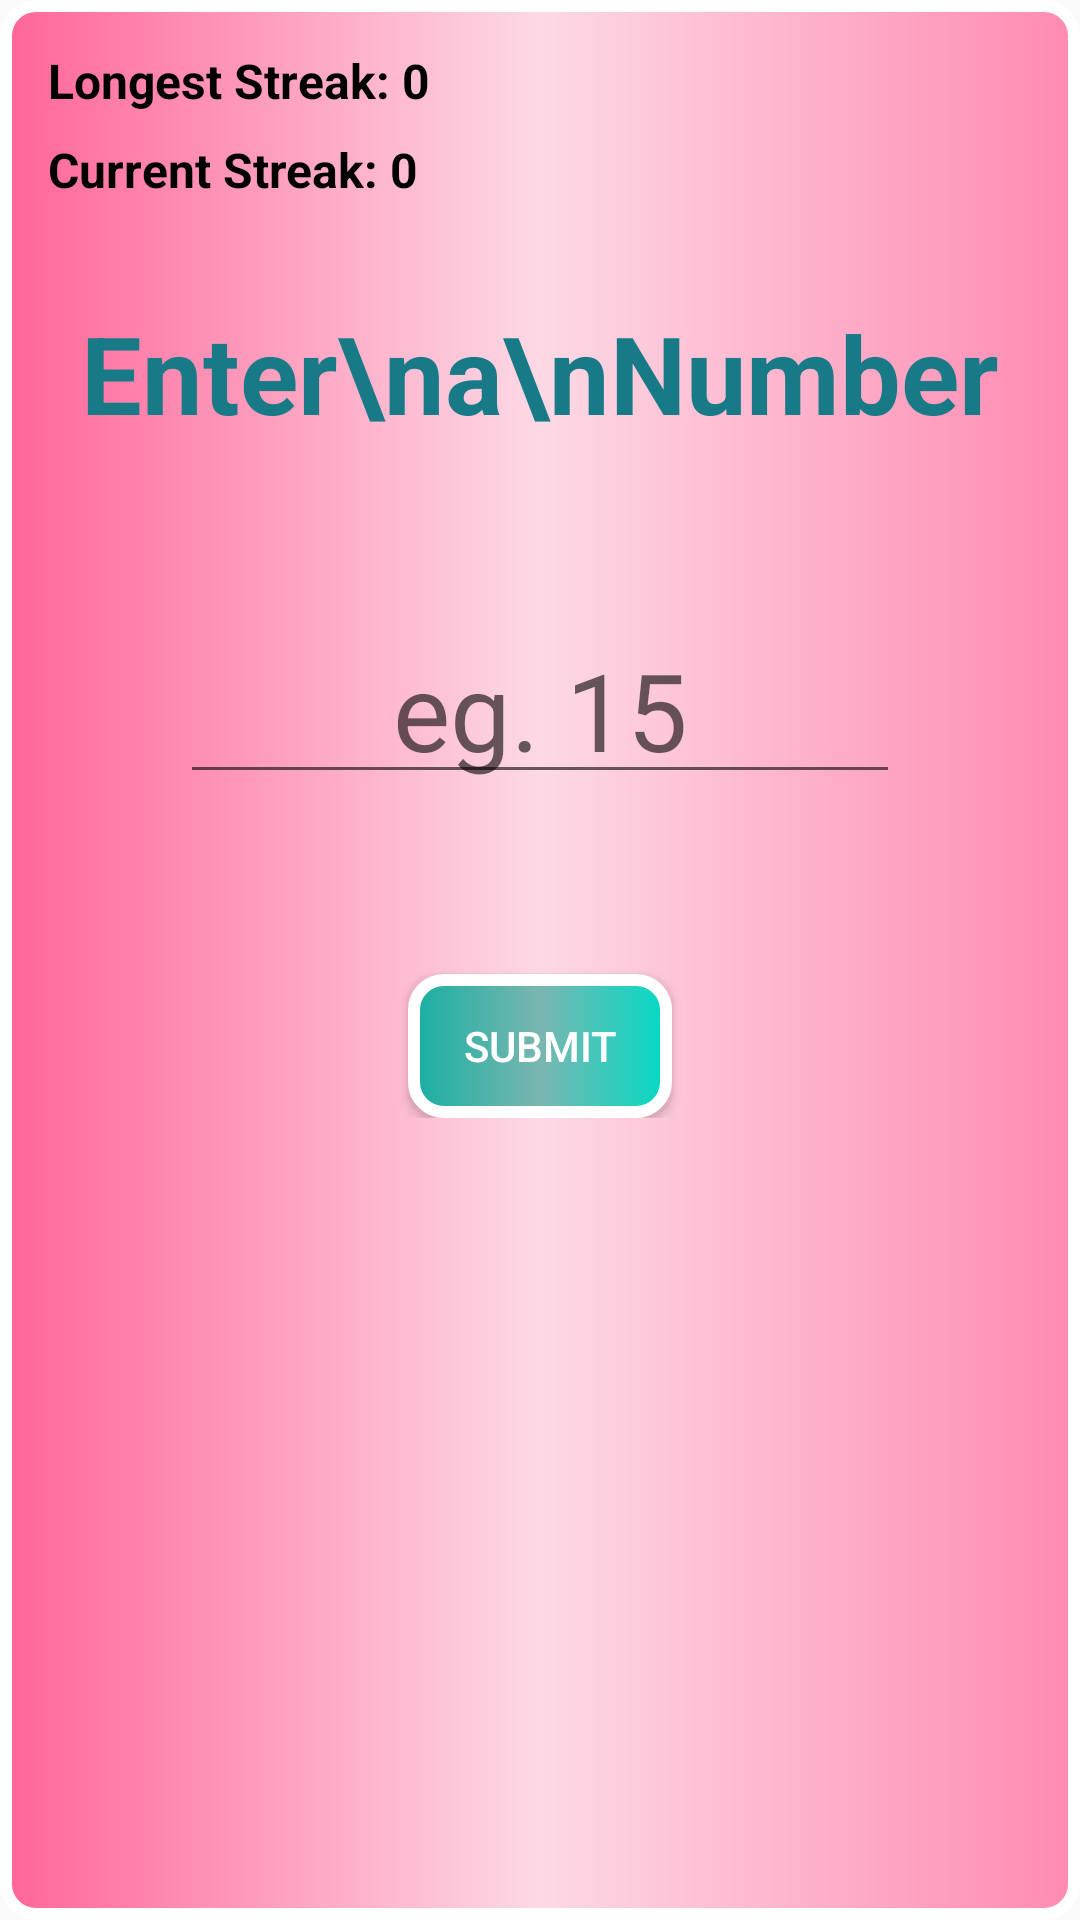

Reconstruct the res/layout file that produces this screen, plus the resources it refers to.
<!-- AndroidManifest.xml: application theme AppTheme -->
<!-- res/layout/activity_main.xml -->
<?xml version="1.0" encoding="utf-8"?>
<RelativeLayout
    xmlns:android="http://schemas.android.com/apk/res/android"
    xmlns:app="http://schemas.android.com/apk/res-auto"
    xmlns:tools="http://schemas.android.com/tools"
    android:layout_width="match_parent"
    android:layout_height="match_parent"
    android:background="@drawable/bg"
    tools:context=".MainActivity">

    <TextView
        android:layout_width="wrap_content"
        android:layout_height="wrap_content"
        android:text="Longest Streak: 0"
        android:textStyle="bold"
        android:layout_alignParentTop="true"
        android:layout_alignParentLeft="true"
        android:textColor="@android:color/black"
        android:layout_marginTop="16dp"
        android:layout_marginLeft="16dp"
        android:textSize="16dp"
        android:id="@+id/longest_streak_text_view"/>

    <TextView
        android:layout_width="wrap_content"
        android:layout_height="wrap_content"
        android:text="Current Streak: 0"
        android:textStyle="bold"
        android:textColor="@android:color/black"
        android:layout_marginTop="8dp"
        android:layout_marginLeft="16dp"
        android:textSize="16dp"
        android:layout_below="@id/longest_streak_text_view"
        android:id="@+id/current_streak_text_view"/>

    

    <LinearLayout
        android:layout_width="match_parent"
        android:layout_height="wrap_content"
        android:layout_marginTop="40dp"
        android:gravity="center_horizontal"
        android:orientation="vertical">
        <TextView
            android:layout_width="wrap_content"
            android:layout_height="wrap_content"
            android:layout_gravity="center_horizontal"
            android:text="Enter\na\nNumber"
            android:layout_marginTop="60dp"
            android:textSize="36sp"
            android:textColor="#197A87"
            android:textStyle="bold"
            android:gravity="center_horizontal" />

        <EditText
            android:layout_width="match_parent"
            android:layout_margin="60dp"
            android:textSize="36sp"
            android:id="@+id/number_text_view"
            android:layout_height="wrap_content"
            android:gravity="center_horizontal"
            android:padding="4dp"
            android:inputType="number"
            android:hint="eg. 15"/>

        <Button
            android:layout_width="wrap_content"
            android:layout_height="wrap_content"
            android:text="submit"
            android:background="@drawable/btn"
            android:onClick="submitNumber"
            />

        <TextView
            android:layout_width="wrap_content"
            android:layout_height="wrap_content"
            android:layout_marginTop="16dp"
            android:textColor="@android:color/holo_red_dark"
            android:visibility="gone"
            tools:visibility="visible"
            android:text="Plese enter a number greater than zero"
            android:id="@+id/enter_number_warning_text_view" />

    </LinearLayout>

</RelativeLayout>
<!-- resources referenced by this layout -->
<resources>
  <!-- drawable bg (drawable) -->
  <?xml version="1.0" encoding="utf-8"?>
  <shape xmlns:android="http://schemas.android.com/apk/res/android">
      <gradient android:startColor="#FF6599"
          android:centerColor="#FDD9E5"
          android:endColor="#FF8AB1"
          />
      <stroke android:color="#FFFF"
          android:width="4dp"/>
      <corners android:radius="10dp"/>
  </shape>
  <!-- drawable btn (drawable) -->
  <?xml version="1.0" encoding="utf-8"?>
  <shape xmlns:android="http://schemas.android.com/apk/res/android">
  <gradient android:startColor="#18AFA1"
      android:centerColor="#7AB6B0"
      android:endColor="@color/colorAccent"
      />
      <stroke android:color="#FFFF"
          android:width="4dp"/>
      <corners android:radius="10dp"/>
  
  </shape>
  <style name="AppTheme" parent="Theme.AppCompat.Light">
      
      <item name="colorPrimary">#000000</item>
      
      <item name="colorButtonNormal">#000000</item>
  
      <item name="android:textColor">#FFFFFF</item>
  
  
  </style>
  <color name="colorAccent">#03DAC5</color>
</resources>
